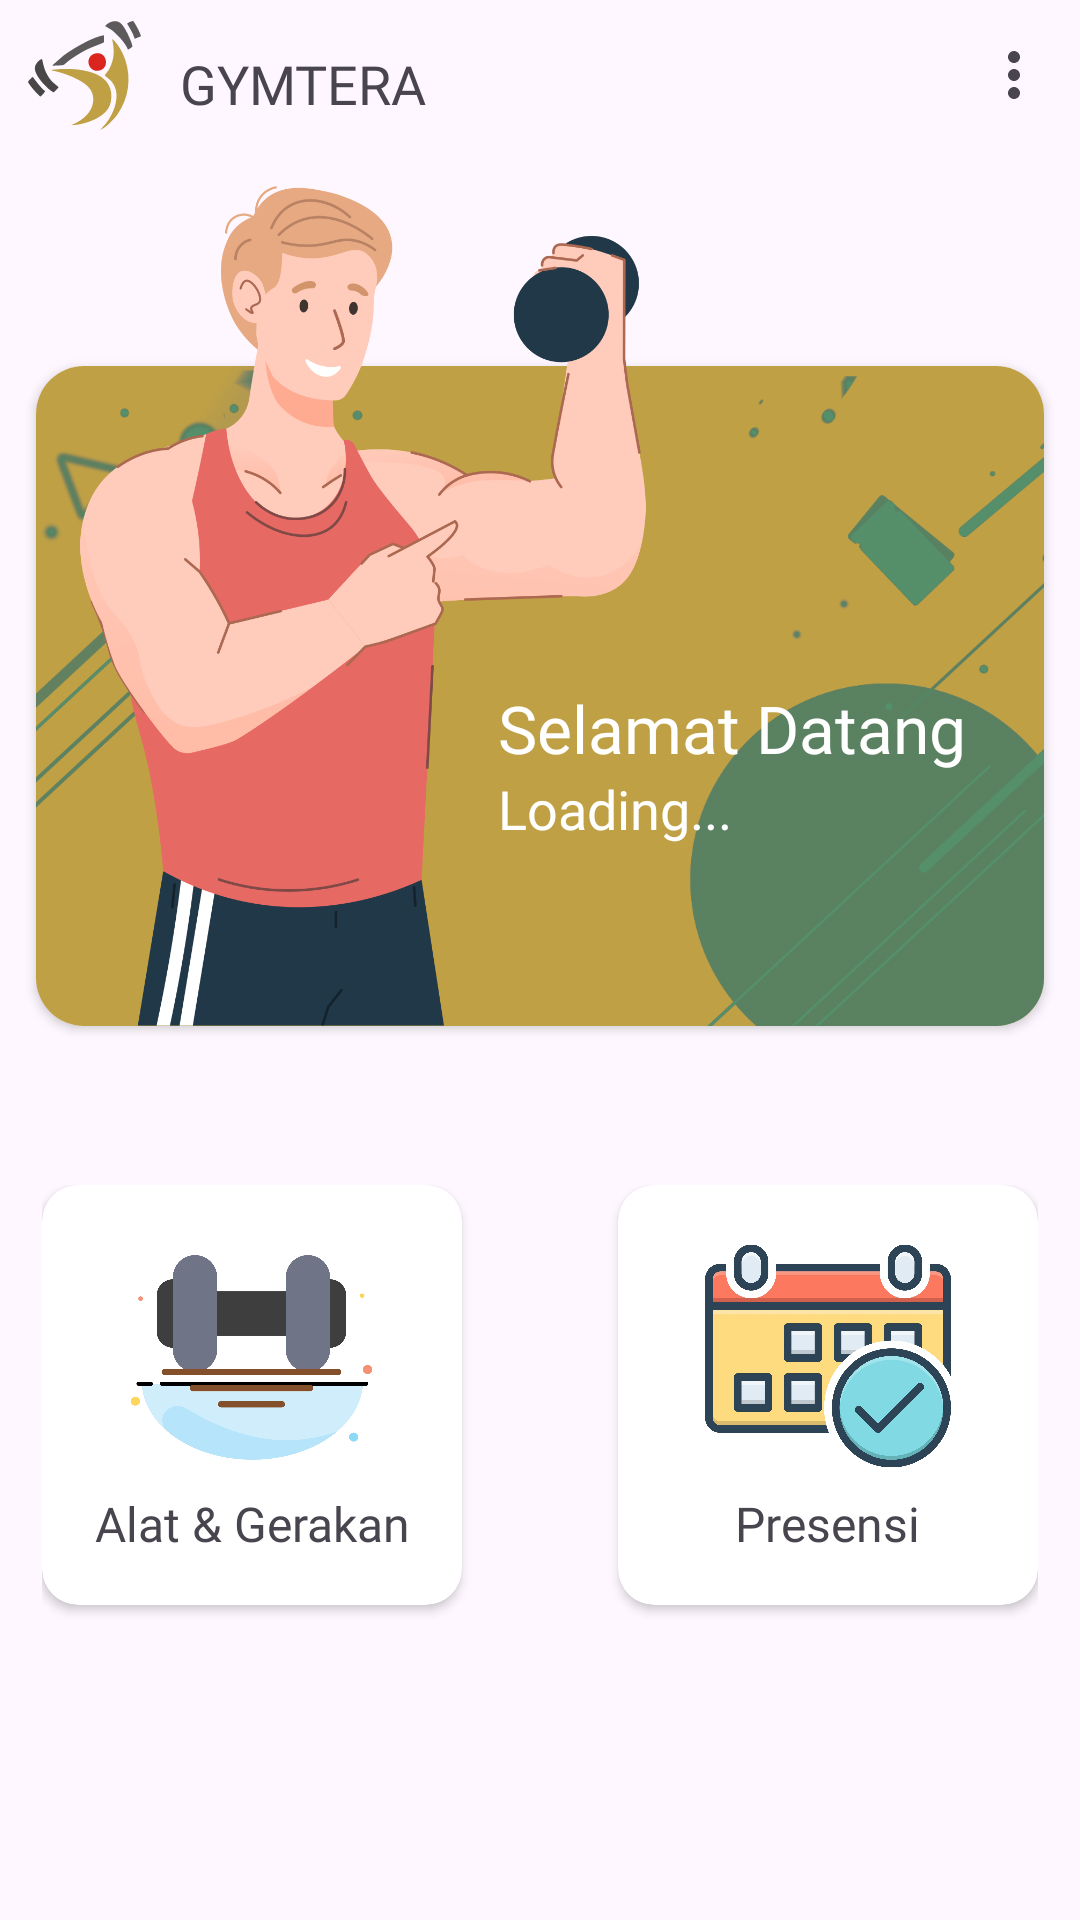

Android layout source for this screen:
<!-- AndroidManifest.xml: application theme Theme.Gymtera -->
<!-- res/layout/activity_admin_home.xml -->
<?xml version="1.0" encoding="utf-8"?>
<androidx.constraintlayout.widget.ConstraintLayout xmlns:android="http://schemas.android.com/apk/res/android"
    xmlns:app="http://schemas.android.com/apk/res-auto"
    xmlns:tools="http://schemas.android.com/tools"
    android:layout_width="match_parent"
    android:layout_height="match_parent"
    tools:context=".admin.AdminHomeActivity">

    
    <com.google.android.material.appbar.MaterialToolbar
        android:id="@+id/topAppBar"
        android:layout_width="match_parent"
        android:layout_height="wrap_content"
        android:minHeight="50dp"
        app:layout_constraintEnd_toEndOf="parent"
        app:layout_constraintStart_toStartOf="parent"
        app:layout_constraintTop_toTopOf="parent"
        app:menu="@menu/topbar"
        app:navigationIcon="@drawable/ic_logo"
        app:title="@string/gymtera"
        app:titleTextAppearance="@style/Toolbar.SubtitleText" />

    
    <androidx.cardview.widget.CardView
        android:id="@+id/cardView"
        android:layout_width="match_parent"
        android:layout_height="220dp"
        android:layout_marginLeft="12dp"
        android:layout_marginTop="66dp"
        android:layout_marginRight="12dp"
        android:layout_marginBottom="12dp"
        app:cardCornerRadius="16dp"
        app:layout_constraintEnd_toEndOf="parent"
        app:layout_constraintStart_toStartOf="parent"
        app:layout_constraintTop_toBottomOf="@+id/topAppBar">

        <FrameLayout
            android:layout_width="match_parent"
            android:layout_height="match_parent"
            app:layout_constraintEnd_toEndOf="parent"
            app:layout_constraintStart_toStartOf="parent">

            <ImageView
                android:id="@+id/imageView"
                android:layout_width="match_parent"
                android:layout_height="match_parent"
                android:scaleType="centerCrop"
                android:src="@color/gold"
                app:layout_constraintEnd_toEndOf="parent"
                app:layout_constraintStart_toStartOf="parent"
                tools:ignore="ContentDescription,ImageContrastCheck" />

            <ImageView
                android:layout_width="match_parent"
                android:layout_height="match_parent"
                android:scaleType="centerCrop"
                android:src="@drawable/bg_shape"
                tools:ignore="ContentDescription,ImageContrastCheck" />
        </FrameLayout>
    </androidx.cardview.widget.CardView>

    <ImageView
        android:layout_width="280dp"
        android:layout_height="280dp"
        android:elevation="2dp"
        android:paddingRight="62dp"
        android:src="@drawable/bg_card"
        app:layout_constraintBottom_toBottomOf="@+id/cardView"
        app:layout_constraintStart_toStartOf="@+id/cardView"
        tools:ignore="ContentDescription,ImageContrastCheck,RtlHardcoded,RtlSymmetry" />

    <TextView
        android:id="@+id/textView"
        android:layout_width="wrap_content"
        android:layout_height="wrap_content"
        android:layout_marginTop="172dp"
        android:layout_marginEnd="26dp"
        android:elevation="10dp"
        android:fontFamily="@font/ft_semibold"
        android:text="@string/selamat_datang"
        android:textColor="@color/white"
        android:textSize="22sp"
        app:layout_constraintEnd_toEndOf="@+id/cardView"
        app:layout_constraintTop_toBottomOf="@+id/topAppBar"
        tools:ignore="TextContrastCheck" />

    <TextView
        android:id="@+id/profile_name"
        android:layout_width="wrap_content"
        android:layout_height="wrap_content"
        android:elevation="10dp"
        android:fontFamily="@font/ft_medium"
        android:text="@string/loading"
        android:textColor="@color/white"
        android:textSize="18sp"
        app:layout_constraintStart_toStartOf="@+id/textView"
        app:layout_constraintTop_toBottomOf="@+id/textView"
        tools:ignore="TextContrastCheck" />

    
    <GridLayout
        android:layout_width="wrap_content"
        android:layout_height="wrap_content"
        android:alignmentMode="alignMargins"
        android:columnCount="2"
        android:columnOrderPreserved="false"
        android:rowCount="1"
        app:layout_constraintBottom_toBottomOf="parent"
        app:layout_constraintEnd_toEndOf="parent"
        app:layout_constraintHorizontal_weight="8"
        app:layout_constraintStart_toStartOf="parent"
        app:layout_constraintTop_toBottomOf="@+id/cardView"
        app:layout_constraintVertical_weight="8">

        <androidx.cardview.widget.CardView
            android:id="@+id/alat_gerakan"
            android:layout_width="140dp"
            android:layout_height="140dp"
            android:layout_marginEnd="52dp"
            android:layout_marginBottom="52dp"
            android:clickable="true"
            android:focusable="true"
            android:foreground="?android:attr/selectableItemBackground"
            app:cardCornerRadius="12dp"
            tools:ignore="TextSizeCheck">

            <LinearLayout
                android:layout_width="match_parent"
                android:layout_height="match_parent"
                android:gravity="center"
                android:orientation="vertical"
                tools:ignore="UseCompoundDrawables">

                <ImageView
                    android:layout_width="82dp"
                    android:layout_height="82dp"
                    android:layout_gravity="center"
                    android:src="@drawable/ic_alat"
                    tools:ignore="ContentDescription" />

                <TextView
                    android:layout_width="wrap_content"
                    android:layout_height="wrap_content"
                    android:layout_marginTop="4dp"
                    android:fontFamily="@font/ft_regular"
                    android:text="@string/alat_gerakan"
                    android:textAlignment="center"
                    android:textSize="16sp" />
            </LinearLayout>
        </androidx.cardview.widget.CardView>

        <androidx.cardview.widget.CardView
            android:id="@+id/attendance"
            android:layout_width="140dp"
            android:layout_height="140dp"
            android:clickable="true"
            android:focusable="true"
            android:foreground="?android:attr/selectableItemBackground"
            app:cardCornerRadius="12dp">

            <LinearLayout
                android:layout_width="match_parent"
                android:layout_height="match_parent"
                android:gravity="center"
                android:orientation="vertical"
                tools:ignore="UseCompoundDrawables">

                <ImageView
                    android:layout_width="82dp"
                    android:layout_height="82dp"
                    android:layout_gravity="center"
                    android:src="@drawable/ic_presensi"
                    tools:ignore="ContentDescription" />

                <TextView
                    android:layout_width="wrap_content"
                    android:layout_height="wrap_content"
                    android:layout_marginTop="4dp"
                    android:fontFamily="@font/ft_regular"
                    android:text="@string/presensi"
                    android:textAlignment="center"
                    android:textSize="16sp" />
            </LinearLayout>
        </androidx.cardview.widget.CardView>
    </GridLayout>

</androidx.constraintlayout.widget.ConstraintLayout>
<!-- resources referenced by this layout -->
<resources>
  <color name="gold">#BFA045</color>
  <color name="white">#FFFFFFFF</color>
  <!-- drawable bg_card: png bitmap (drawable, 113885 bytes) -->
  <!-- drawable bg_shape: png bitmap (drawable, 157478 bytes) -->
  <!-- drawable ic_alat: png bitmap (drawable, 142870 bytes) -->
  <!-- drawable ic_logo: vector/xml drawable (drawable, 2447 chars, omitted) -->
  <!-- drawable ic_presensi: png bitmap (drawable, 662576 bytes) -->
  <string name="alat_gerakan">Alat &amp; Gerakan</string>
  <string name="gymtera">GYMTERA</string>
  <string name="loading">Loading...</string>
  <string name="presensi">Presensi</string>
  <string name="selamat_datang">Selamat Datang</string>
  <style name="Toolbar.SubtitleText" parent="TextAppearance.Widget.AppCompat.Toolbar.Subtitle">
          <item name="fontFamily">@font/ft_bold</item>
          <item name="android:textSize">18sp</item>
      </style>
  <style name="Theme.Gymtera" parent="Base.Theme.Gymtera" />
  <style name="Base.Theme.Gymtera" parent="Theme.Material3.Light.NoActionBar">
          
          <item name="colorPrimary">@color/gold</item>
      </style>
</resources>
